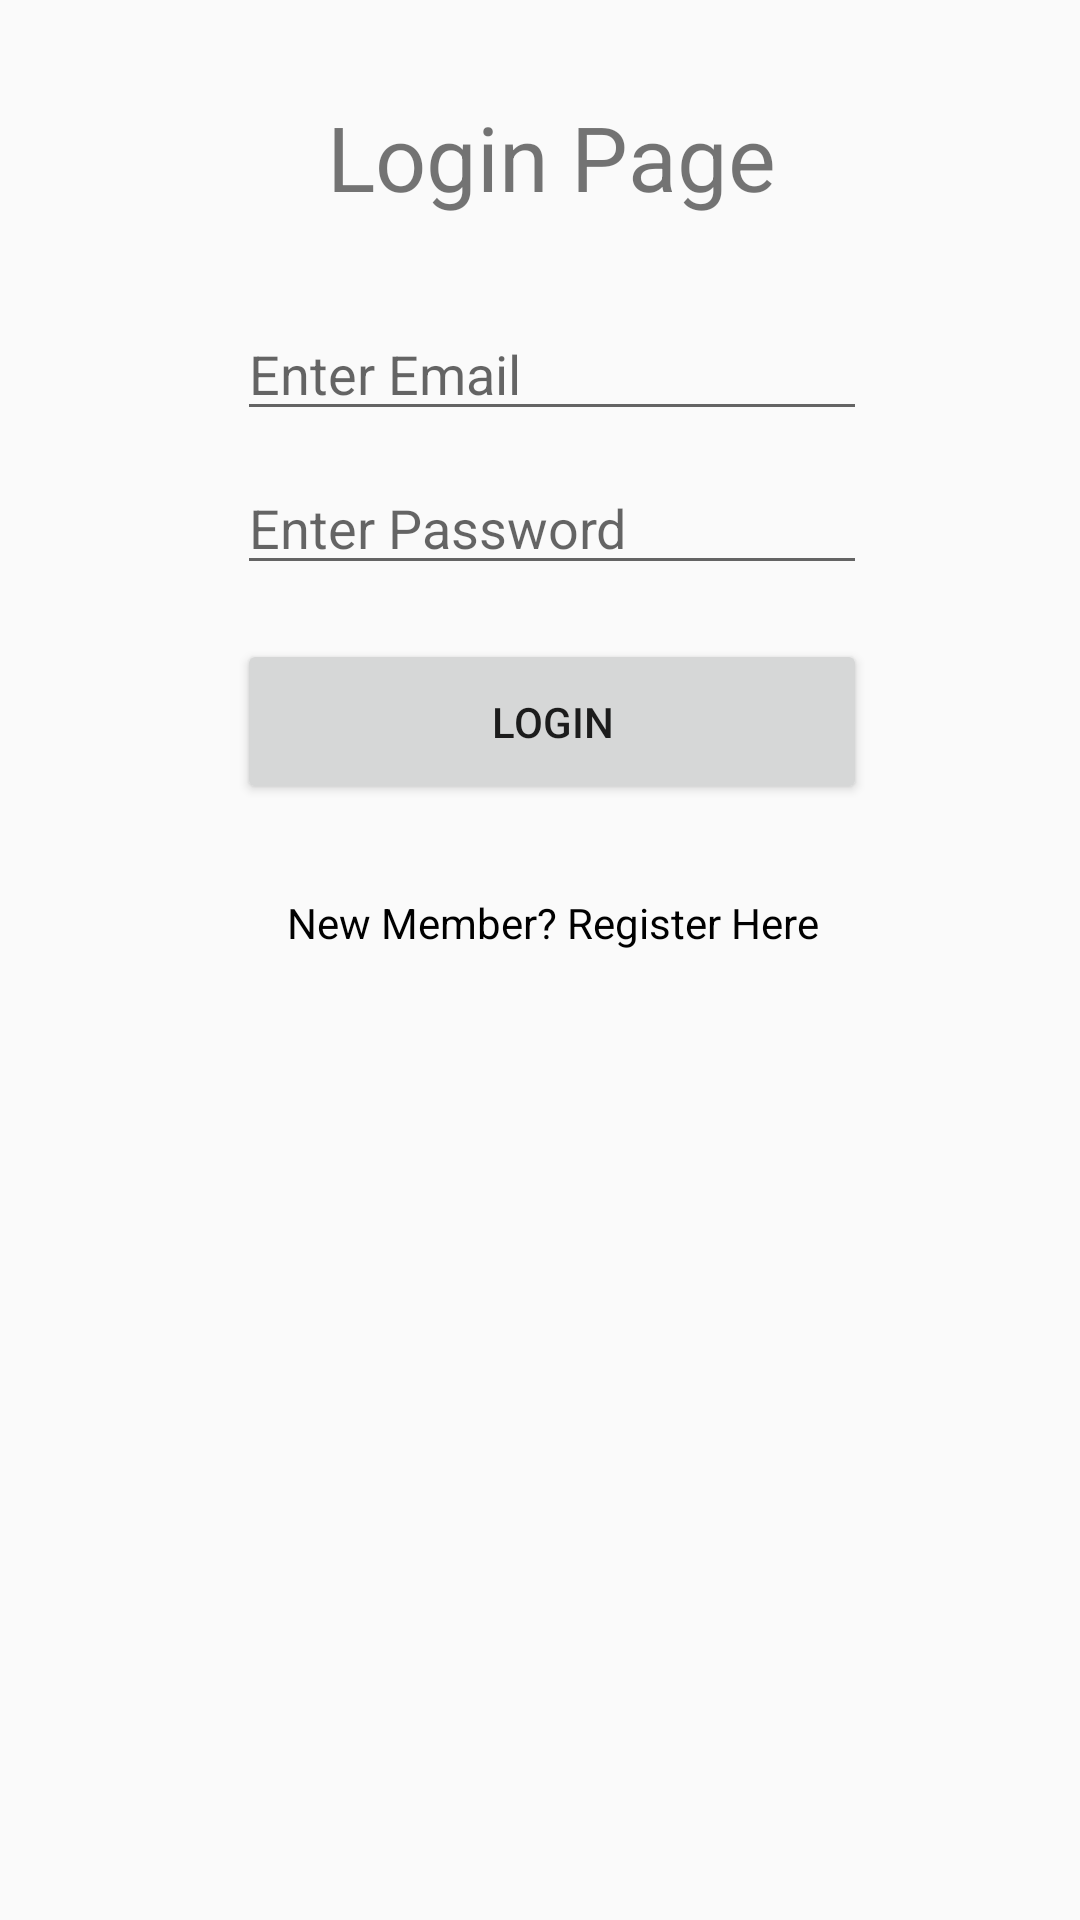

Layout XML and referenced resources for this Android screen:
<!-- AndroidManifest.xml: application theme Theme.LocateOnMap -->
<!-- res/layout/activity_user_login.xml -->
<?xml version="1.0" encoding="utf-8"?>
<androidx.constraintlayout.widget.ConstraintLayout
    xmlns:android="http://schemas.android.com/apk/res/android"
    xmlns:app="http://schemas.android.com/apk/res-auto"
    xmlns:tools="http://schemas.android.com/tools"
    android:layout_width="match_parent"
    android:layout_height="match_parent"
    tools:context=".user.UserLoginActivity">

    <RelativeLayout
        android:layout_width="368dp"
        android:layout_height="495dp"
        tools:layout_editor_absoluteY="8dp"
        tools:layout_editor_absoluteX="8dp"
        tools:ignore="MissingConstraints">

        <TextView
            android:id="@+id/textView"
            android:layout_width="wrap_content"
            android:layout_height="wrap_content"
            android:layout_alignParentTop="true"
            android:layout_centerHorizontal="true"
            android:layout_marginTop="32dp"
            android:text="Login Page"
            android:textSize="30sp"
            app:layout_constraintLeft_toLeftOf="parent"
            app:layout_constraintRight_toRightOf="parent"
            tools:layout_editor_absoluteY="16dp" />

        <EditText
            android:id="@+id/etEmail"
            android:layout_width="wrap_content"
            android:layout_height="wrap_content"
            android:layout_marginTop="30dp"
            android:ems="10"
            android:hint="Enter Email"
            android:inputType="textPersonName"
            app:layout_constraintTop_toBottomOf="@+id/textView"
            tools:layout_editor_absoluteX="85dp"
            android:layout_below="@+id/textView"
            android:layout_centerHorizontal="true" />

        <EditText
            android:id="@+id/etPass"
            android:layout_width="wrap_content"
            android:layout_height="wrap_content"
            android:layout_marginTop="10dp"
            android:ems="10"
            android:hint="Enter Password"
            android:inputType="textPassword"
            app:layout_constraintTop_toBottomOf="@+id/etEmail"
            tools:layout_editor_absoluteX="85dp"
            android:layout_below="@+id/etEmail"
            android:layout_alignLeft="@+id/etEmail"
            android:layout_alignStart="@+id/etEmail"
            />

        <Button
            android:id="@+id/btnLogin"
            android:layout_width="206dp"
            android:layout_height="55dp"
            android:layout_marginTop="18dp"
            android:text="Login"
            app:layout_constraintLeft_toLeftOf="parent"
            app:layout_constraintRight_toRightOf="parent"
            app:layout_constraintTop_toBottomOf="@+id/etPass"
            android:layout_below="@+id/etPass"
            android:layout_alignLeft="@+id/etPass"
            android:layout_alignStart="@+id/etPass"
            android:layout_alignRight="@+id/etPass"
            android:layout_alignEnd="@+id/etPass" />

        <TextView
            android:id="@+id/btnReg"
            android:gravity="center"
            android:layout_width="206dp"
            android:layout_height="55dp"
            android:text="New Member? Register Here"
            android:textColor="@color/black"
            app:layout_constraintTop_toBottomOf="@+id/btnLogin"
            tools:layout_editor_absoluteX="89dp"
            android:layout_below="@+id/btnLogin"
            android:layout_alignRight="@+id/etPass"
            android:layout_alignEnd="@+id/etPass"
            android:layout_marginTop="12dp"
            android:layout_alignLeft="@+id/btnLogin"
            android:layout_alignStart="@+id/btnLogin" />
    </RelativeLayout>
</androidx.constraintlayout.widget.ConstraintLayout>
<!-- resources referenced by this layout -->
<resources>
  <style name="Theme.LocateOnMap" parent="Theme.AppCompat.DayNight.DarkActionBar">
          
          <item name="colorPrimary">@color/purple_500</item>
          <item name="colorPrimaryVariant">@color/purple_700</item>
          <item name="colorOnPrimary">@color/white</item>
          
          <item name="colorSecondary">@color/teal_200</item>
          <item name="colorSecondaryVariant">@color/teal_700</item>
          <item name="colorOnSecondary">@color/black</item>
          
          <item name="android:statusBarColor" tools:targetApi="l">?attr/colorPrimaryVariant</item>
          
      </style>
  <!-- not gathered from this repository: default colours our renderer supplied (Android Studio template values) -->
  <color name="purple_500">#FF6200EE</color>
  <color name="purple_700">#FF3700B3</color>
  <color name="teal_200">#FF03DAC5</color>
  <color name="teal_700">#FF018786</color>
  <color name="black">#FF000000</color>
  <color name="white">#FFFFFFFF</color>
</resources>
